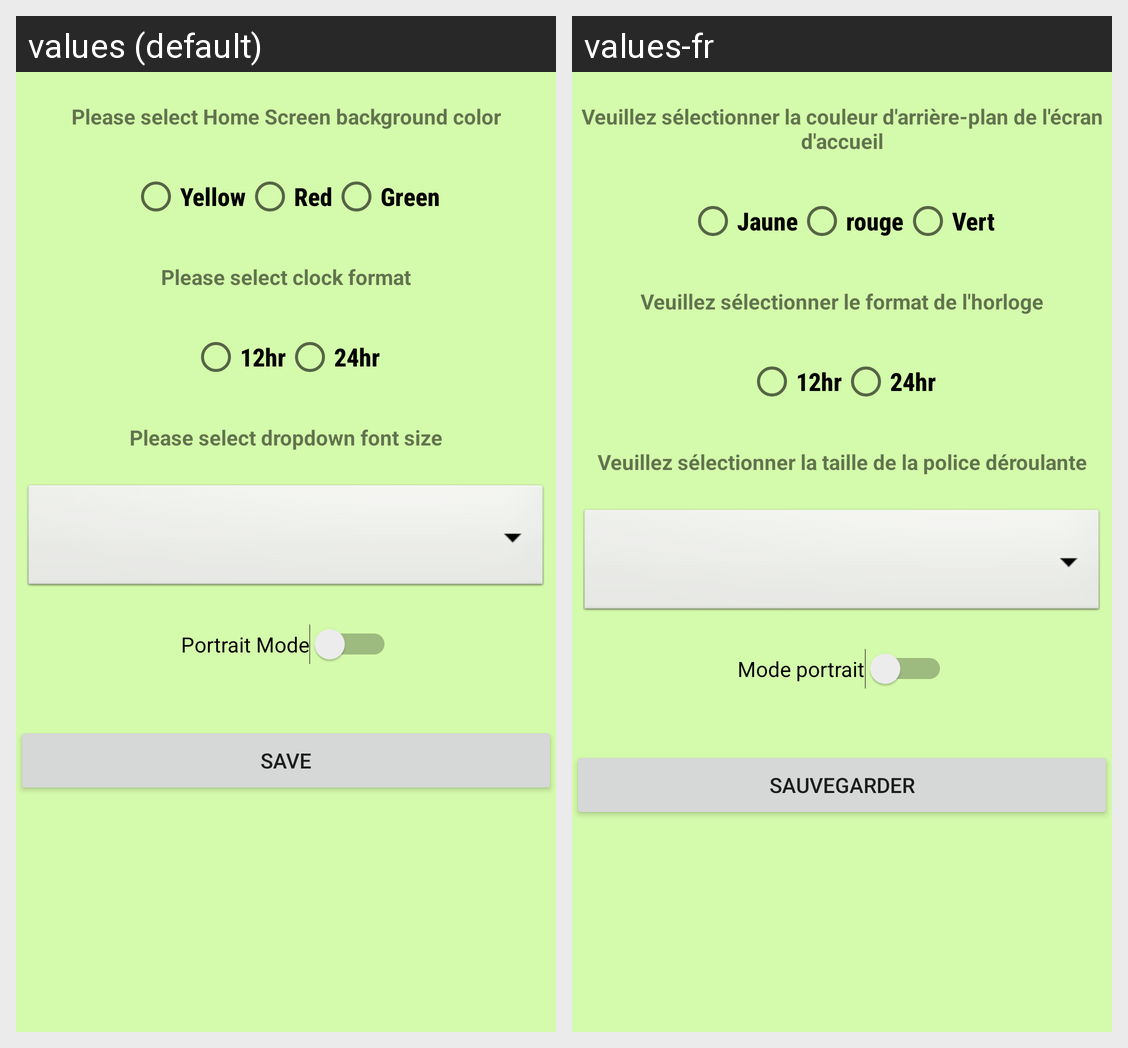

The same Android screen rendered under two of its app's locales, left to right. List the strings drawn on it with the default value and each locale's translation.
Android screen res/layout/ali_set.xml rendered under 2 locales, left to right: values (default), values-fr. Device: Nexus 5 (rendered at 1080×1920; each locale shown at half size, 540×960, under a caption strip naming it); theme Theme.IbrahimLab5.
Strings drawn on this screen, with the default value and each locale's value (text and hints the layout hard-codes, and strings that could not be matched under every locale, appear in the picture but are not listed):

ibrahimBackgroundColorQStr
  values: Please select Home Screen background color
  values-fr: Veuillez sélectionner la couleur d'arrière-plan de l'écran d'accueil

ibrahimYellowStr
  values: Yellow
  values-fr: Jaune

ibrahimRedStr
  values: Red
  values-fr: rouge

ibrahimGreenStr
  values: Green
  values-fr: Vert

ibrahimTimeFormatQStr
  values: Please select clock format
  values-fr: Veuillez sélectionner le format de l'horloge

ibrahim12hrStr
  values: 12hr
  values-fr: 12hr

ibrahim24hrStr
  values: 24hr
  values-fr: 24hr

ibrahimSelectFontQStr
  values: Please select dropdown font size
  values-fr: Veuillez sélectionner la taille de la police déroulante

ibrahimPortraitStr
  values: Portrait Mode
  values-fr: Mode portrait

ibrahimSaveStr
  values: Save
  values-fr: sauvegarder
